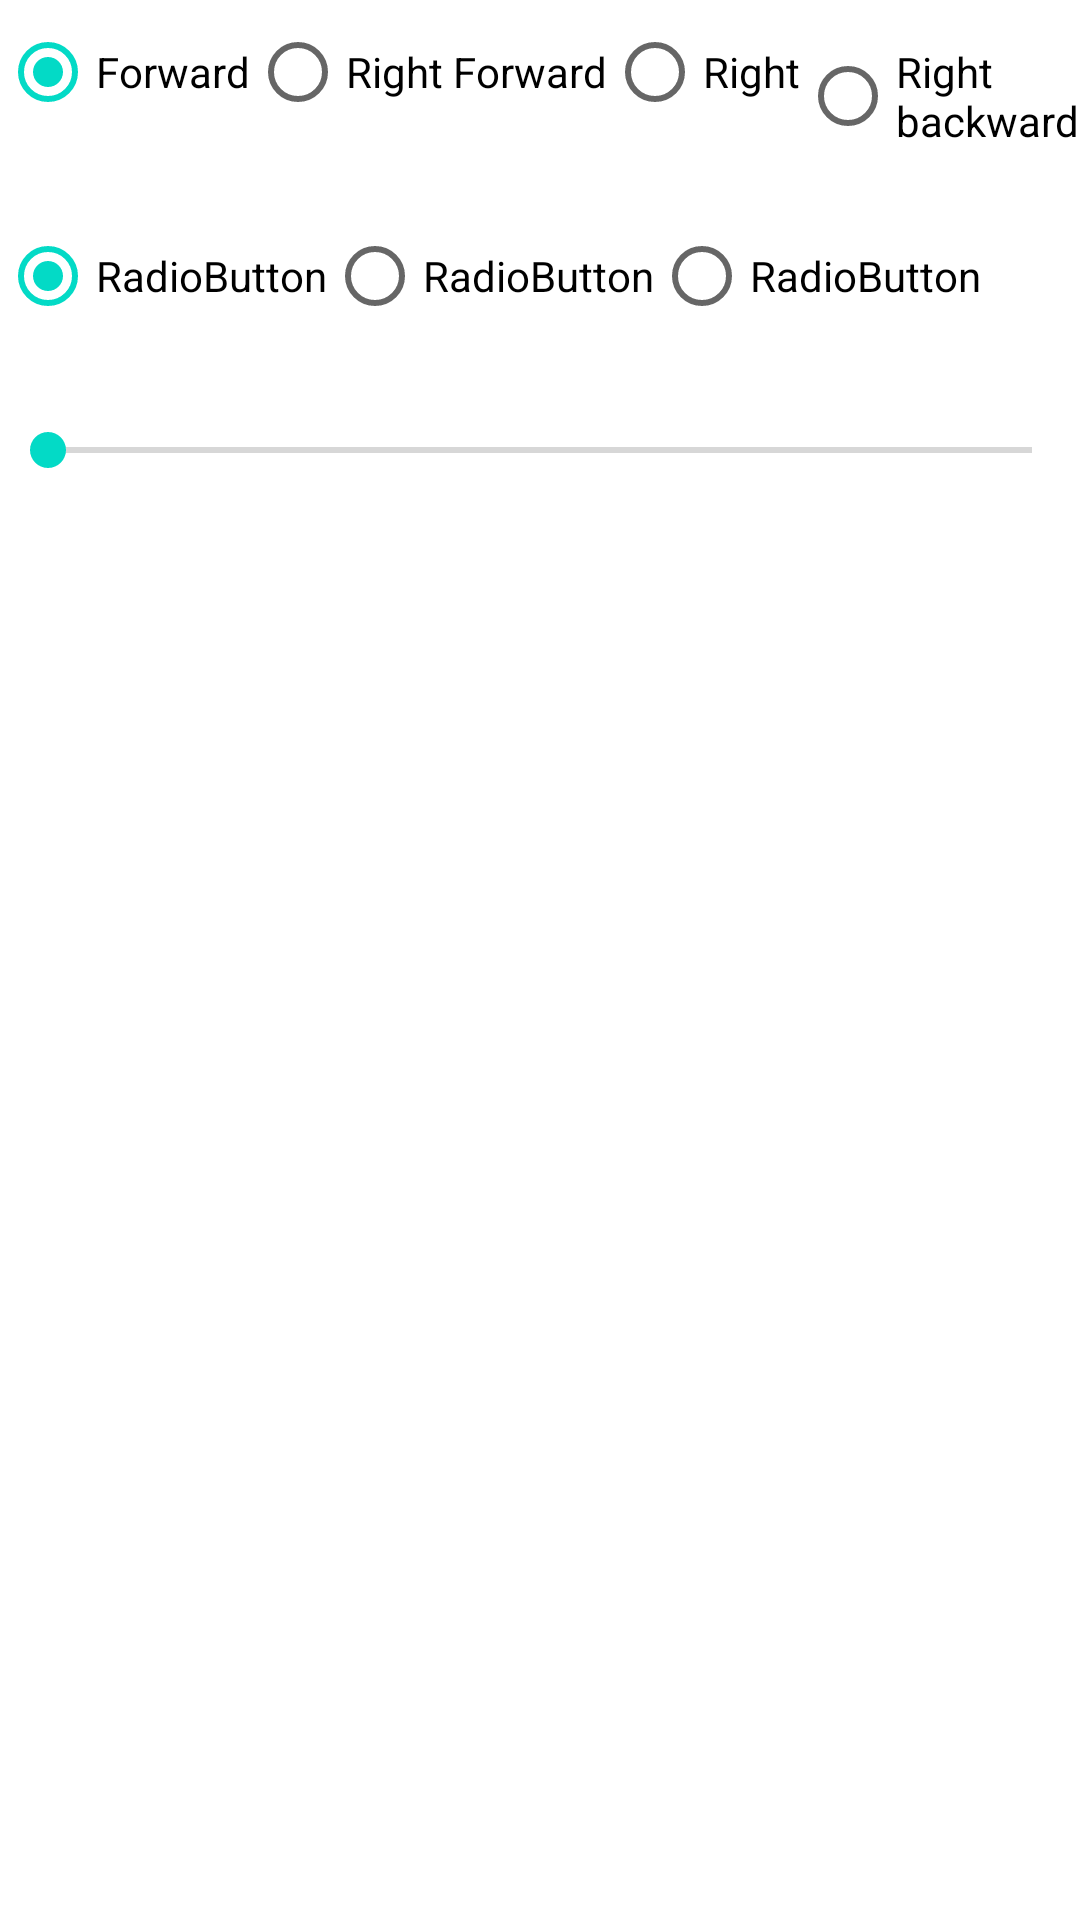

Layout XML and referenced resources for this Android screen:
<!-- AndroidManifest.xml: fallback theme Theme.MaterialComponents.DayNight.NoActionBar -->
<!-- res/layout/configure_wheels_dialog.xml -->
<?xml version="1.0" encoding="utf-8"?>
<RelativeLayout xmlns:android="http://schemas.android.com/apk/res/android"
    android:layout_width="match_parent"
    android:layout_height="match_parent" >

    <RadioGroup
        android:id="@+id/radioGroup1"
        android:layout_width="wrap_content"
        android:layout_height="wrap_content"
        android:layout_alignParentLeft="true"
        android:layout_alignParentTop="true"
        android:orientation="horizontal" >

        <RadioButton
            android:id="@+id/radioF"
            android:layout_width="wrap_content"
            android:layout_height="wrap_content"
            android:checked="true"
            android:text="Forward" />

        <RadioButton
            android:id="@+id/radioRF"
            android:layout_width="wrap_content"
            android:layout_height="wrap_content"
            android:text="Right Forward" />

        <RadioButton
            android:id="@+id/radioR"
            android:layout_width="wrap_content"
            android:layout_height="wrap_content"
            android:text="Right" />

        <RadioButton
            android:id="@+id/radioBR"
            android:layout_width="wrap_content"
            android:layout_height="wrap_content"
            android:text="Right backward" />

        <RadioButton
            android:id="@+id/radioT"
            android:layout_width="wrap_content"
            android:layout_height="wrap_content"
            android:text="Turn" />
    </RadioGroup>

    <RadioGroup
        android:id="@+id/radioGroup2"
        android:layout_width="wrap_content"
        android:layout_height="wrap_content"
        android:layout_alignParentLeft="true"
        android:layout_below="@+id/radioGroup1"
        android:orientation="horizontal" >

        <RadioButton
            android:id="@+id/radio0"
            android:layout_width="wrap_content"
            android:layout_height="wrap_content"
            android:checked="true"
            android:text="RadioButton" />

        <RadioButton
            android:id="@+id/radio1"
            android:layout_width="wrap_content"
            android:layout_height="wrap_content"
            android:text="RadioButton" />

        <RadioButton
            android:id="@+id/radio2"
            android:layout_width="wrap_content"
            android:layout_height="wrap_content"
            android:text="RadioButton" />
    </RadioGroup>

    <SeekBar
        android:id="@+id/seekBar1"
        android:layout_width="match_parent"
        android:layout_height="wrap_content"
        android:layout_alignParentLeft="true"
        android:layout_below="@+id/radioGroup2"
        android:layout_marginTop="25dp" />

</RelativeLayout>
<!-- resources referenced by this layout -->
<resources>

</resources>
